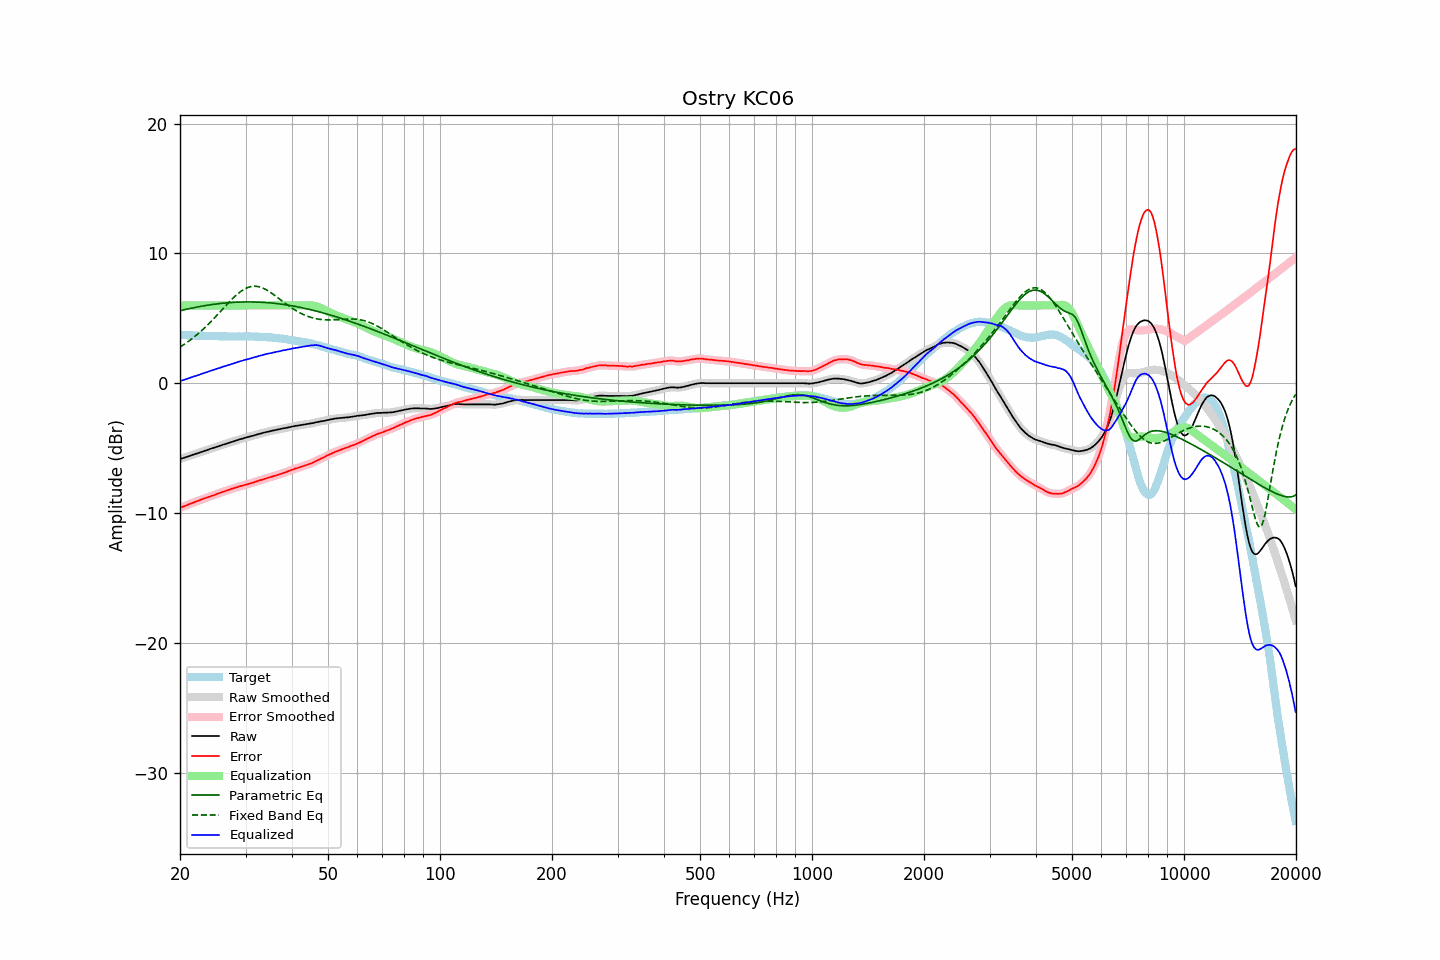

Source data for this figure (header and first rows):
frequency, raw, error, smoothed, error_smoothed, equalization, parametric_eq, fixed_band_eq, equalized_raw, equalized_smoothed, target
20.00, -5.82, -9.59, -5.82, -9.58, 6.00, 5.60, 2.80, 0.18, 0.18, 3.77
20.20, -5.78, -9.53, -5.78, -9.53, 6.00, 5.63, 2.87, 0.22, 0.22, 3.75
20.40, -5.74, -9.48, -5.74, -9.48, 6.00, 5.65, 2.96, 0.26, 0.26, 3.74
20.61, -5.70, -9.44, -5.70, -9.43, 6.00, 5.68, 3.04, 0.30, 0.30, 3.74
20.81, -5.66, -9.38, -5.66, -9.38, 6.00, 5.71, 3.12, 0.34, 0.34, 3.71
21.02, -5.62, -9.33, -5.62, -9.33, 6.00, 5.74, 3.21, 0.38, 0.38, 3.70
21.23, -5.58, -9.28, -5.58, -9.28, 6.00, 5.76, 3.30, 0.42, 0.42, 3.69
21.44, -5.53, -9.23, -5.53, -9.23, 6.00, 5.79, 3.40, 0.47, 0.47, 3.70
21.66, -5.49, -9.19, -5.49, -9.18, 6.00, 5.82, 3.49, 0.51, 0.51, 3.69
21.87, -5.45, -9.13, -5.45, -9.14, 6.00, 5.84, 3.59, 0.55, 0.55, 3.68
22.09, -5.41, -9.08, -5.41, -9.09, 6.00, 5.86, 3.69, 0.59, 0.59, 3.67
22.31, -5.37, -9.04, -5.37, -9.04, 6.00, 5.89, 3.80, 0.63, 0.63, 3.67
22.54, -5.33, -8.99, -5.33, -9.00, 6.00, 5.91, 3.90, 0.67, 0.67, 3.66
22.76, -5.28, -8.95, -5.28, -8.95, 6.00, 5.93, 4.01, 0.72, 0.72, 3.67
22.99, -5.24, -8.90, -5.24, -8.90, 6.00, 5.96, 4.13, 0.76, 0.76, 3.66
23.22, -5.20, -8.85, -5.20, -8.86, 6.00, 5.98, 4.24, 0.80, 0.80, 3.65
23.45, -5.16, -8.81, -5.16, -8.81, 6.00, 6.00, 4.36, 0.84, 0.84, 3.65
23.69, -5.12, -8.77, -5.12, -8.76, 6.00, 6.02, 4.48, 0.88, 0.88, 3.65
23.92, -5.07, -8.72, -5.07, -8.72, 6.00, 6.04, 4.60, 0.93, 0.93, 3.65
24.16, -5.03, -8.68, -5.03, -8.68, 6.00, 6.05, 4.73, 0.97, 0.97, 3.65
24.40, -4.99, -8.65, -4.99, -8.64, 6.00, 6.07, 4.85, 1.01, 1.01, 3.66
24.65, -4.95, -8.61, -4.95, -8.60, 6.00, 6.09, 4.98, 1.05, 1.05, 3.66
24.89, -4.91, -8.56, -4.91, -8.56, 6.00, 6.11, 5.11, 1.09, 1.09, 3.64
25.14, -4.87, -8.51, -4.87, -8.51, 6.00, 6.12, 5.25, 1.13, 1.13, 3.63
25.39, -4.83, -8.46, -4.83, -8.46, 6.00, 6.14, 5.38, 1.17, 1.17, 3.63
25.65, -4.79, -8.41, -4.79, -8.41, 6.00, 6.15, 5.51, 1.21, 1.21, 3.62
25.91, -4.74, -8.36, -4.75, -8.37, 6.00, 6.16, 5.65, 1.26, 1.25, 3.62
26.16, -4.70, -8.33, -4.71, -8.33, 6.00, 6.18, 5.79, 1.30, 1.29, 3.63
26.43, -4.67, -8.29, -4.67, -8.29, 6.00, 6.19, 5.92, 1.33, 1.33, 3.62
26.69, -4.63, -8.25, -4.63, -8.25, 6.00, 6.20, 6.05, 1.37, 1.37, 3.62
26.96, -4.59, -8.21, -4.59, -8.21, 6.00, 6.21, 6.19, 1.41, 1.41, 3.62
27.23, -4.55, -8.16, -4.55, -8.16, 6.00, 6.22, 6.32, 1.45, 1.45, 3.61
27.50, -4.50, -8.11, -4.50, -8.11, 6.00, 6.23, 6.44, 1.50, 1.50, 3.61
27.77, -4.46, -8.08, -4.46, -8.07, 6.00, 6.24, 6.57, 1.54, 1.54, 3.61
28.05, -4.42, -8.03, -4.42, -8.04, 6.00, 6.24, 6.68, 1.58, 1.58, 3.61
28.33, -4.39, -8.00, -4.39, -8.00, 6.00, 6.25, 6.80, 1.61, 1.61, 3.61
28.62, -4.35, -7.96, -4.35, -7.96, 6.00, 6.26, 6.90, 1.65, 1.65, 3.61
28.90, -4.31, -7.93, -4.31, -7.93, 6.00, 6.26, 7.00, 1.69, 1.69, 3.62
29.19, -4.27, -7.89, -4.27, -7.89, 6.00, 6.27, 7.10, 1.73, 1.73, 3.62
29.48, -4.24, -7.86, -4.24, -7.86, 6.00, 6.27, 7.18, 1.76, 1.76, 3.62
29.78, -4.20, -7.82, -4.20, -7.82, 6.00, 6.27, 7.26, 1.80, 1.80, 3.62
30.08, -4.16, -7.80, -4.17, -7.79, 6.00, 6.27, 7.32, 1.84, 1.83, 3.63
30.38, -4.13, -7.75, -4.13, -7.76, 6.00, 6.27, 7.37, 1.87, 1.87, 3.62
30.68, -4.10, -7.72, -4.10, -7.72, 6.00, 6.27, 7.42, 1.90, 1.90, 3.62
30.99, -4.07, -7.69, -4.07, -7.69, 6.00, 6.27, 7.45, 1.93, 1.93, 3.62
31.30, -4.03, -7.65, -4.03, -7.65, 6.00, 6.27, 7.47, 1.97, 1.97, 3.62
31.61, -4.00, -7.62, -4.00, -7.61, 6.00, 6.27, 7.48, 2.00, 2.00, 3.61
31.93, -3.96, -7.56, -3.96, -7.57, 6.00, 6.26, 7.48, 2.04, 2.04, 3.60
32.24, -3.93, -7.53, -3.93, -7.53, 6.00, 6.26, 7.46, 2.07, 2.07, 3.60
32.57, -3.89, -7.48, -3.89, -7.49, 6.00, 6.26, 7.44, 2.11, 2.11, 3.59
32.89, -3.86, -7.45, -3.86, -7.45, 6.00, 6.25, 7.41, 2.14, 2.14, 3.59
33.22, -3.83, -7.41, -3.83, -7.41, 6.00, 6.24, 7.36, 2.17, 2.17, 3.58
33.55, -3.79, -7.37, -3.79, -7.37, 6.00, 6.24, 7.31, 2.21, 2.21, 3.58
33.89, -3.76, -7.33, -3.76, -7.33, 6.00, 6.23, 7.25, 2.24, 2.24, 3.57
34.23, -3.73, -7.29, -3.73, -7.29, 6.00, 6.22, 7.18, 2.27, 2.27, 3.56
34.57, -3.70, -7.25, -3.70, -7.25, 6.00, 6.21, 7.11, 2.30, 2.30, 3.55
34.92, -3.67, -7.21, -3.67, -7.22, 6.00, 6.20, 7.03, 2.33, 2.33, 3.54
35.27, -3.64, -7.19, -3.65, -7.18, 6.00, 6.19, 6.95, 2.36, 2.35, 3.55
35.62, -3.62, -7.14, -3.62, -7.14, 6.00, 6.17, 6.86, 2.38, 2.38, 3.51
35.97, -3.60, -7.11, -3.60, -7.11, 6.00, 6.16, 6.77, 2.40, 2.40, 3.51
... 635 more rows
